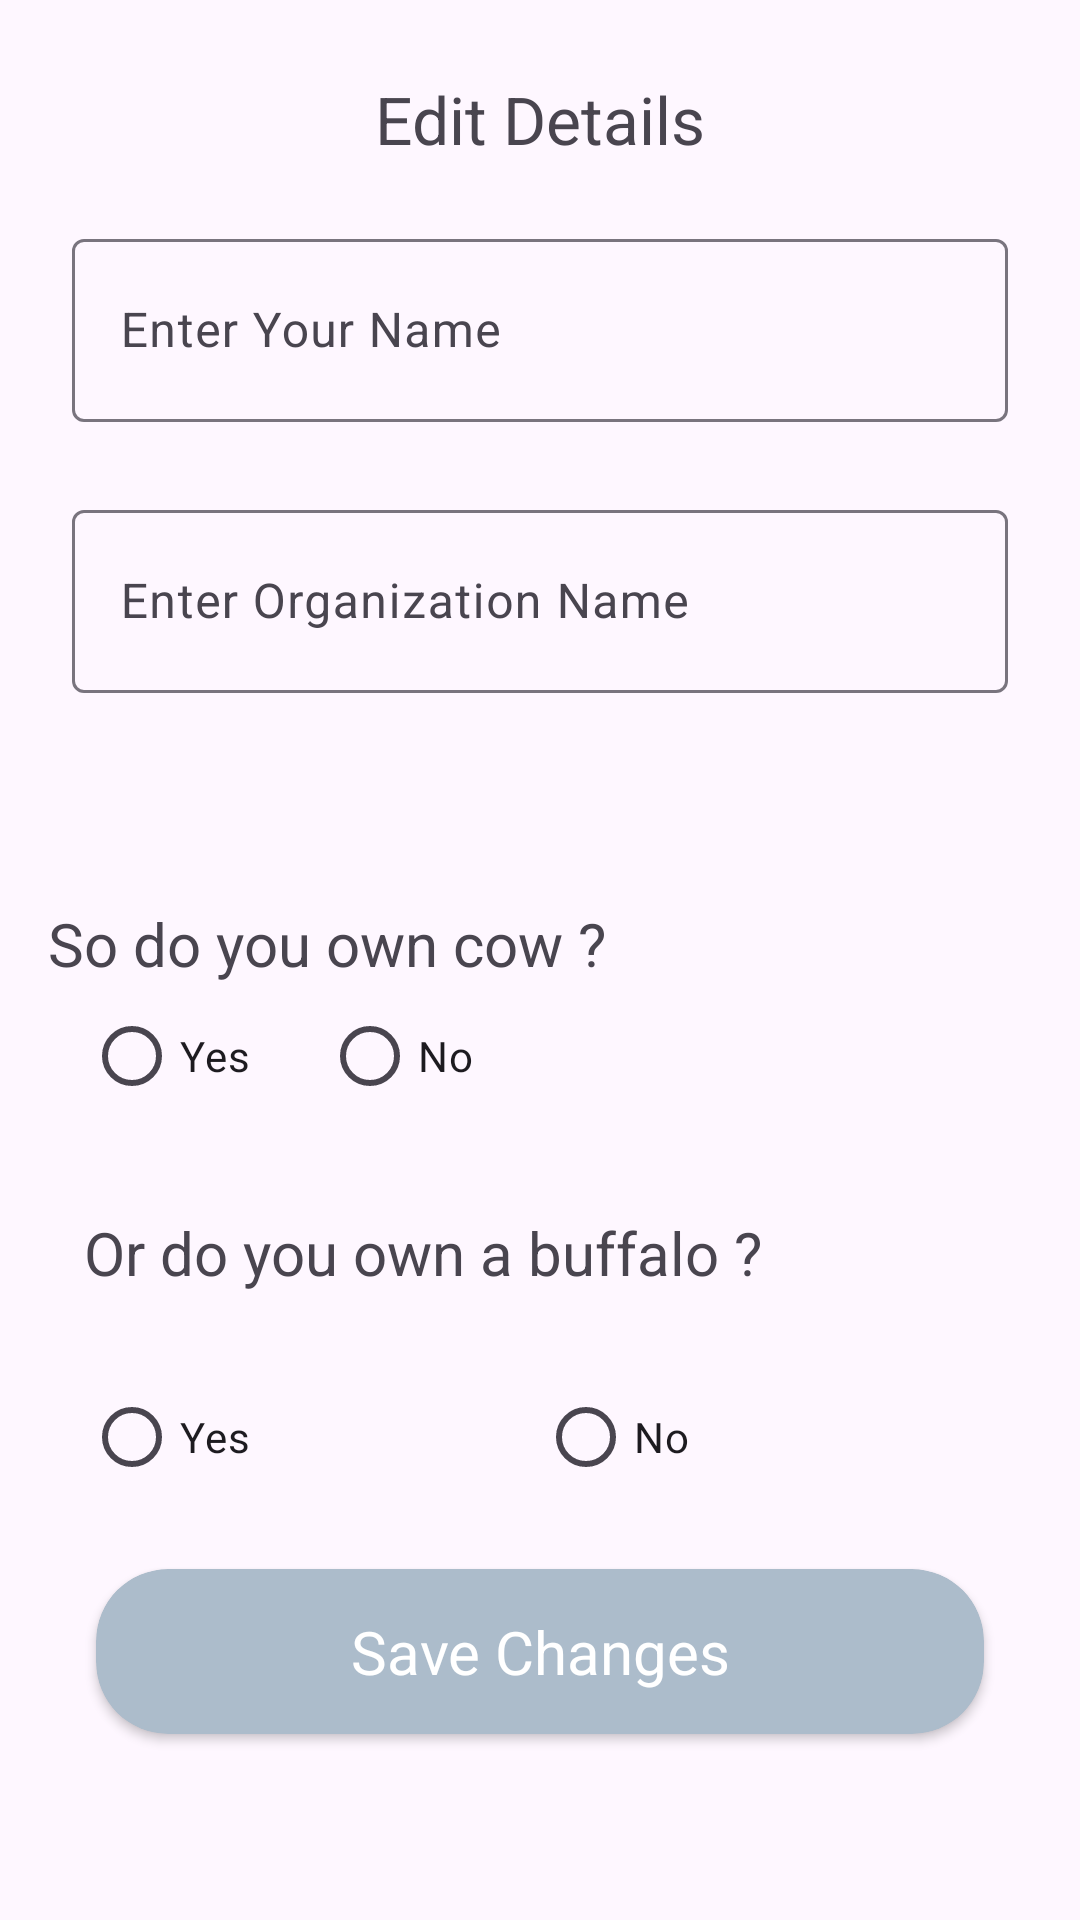

Android layout source for this screen:
<!-- AndroidManifest.xml: application theme Theme.MilkRevenueTracker -->
<!-- res/layout/fragment_setting.xml -->
<?xml version="1.0" encoding="utf-8"?>
<layout xmlns:android="http://schemas.android.com/apk/res/android"
    xmlns:tools="http://schemas.android.com/tools"
    xmlns:app="http://schemas.android.com/apk/res-auto"

    >


    <LinearLayout
        tools:context=".ui.SettingFragment"
        android:layout_width="match_parent"
        android:orientation="vertical"
        android:layout_height="match_parent">

        <ScrollView
            android:layout_width="match_parent"
            android:layout_height="match_parent">

            <LinearLayout
                android:layout_width="match_parent"
                android:layout_height="match_parent"
                android:orientation="vertical">
                <TextView
                    android:layout_width="match_parent"
                    android:textAlignment="center"
                    android:layout_height="wrap_content"
                    android:textSize="22dp"
                    android:layout_marginTop="25dp"

                    android:text="Edit Details" />

                <com.google.android.material.textfield.TextInputLayout
                    android:id="@+id/nameTextField"
                    android:layout_width="match_parent"
                    android:layout_height="wrap_content"
                    android:layout_marginStart="24dp"

                    android:layout_marginTop="20dp"
                    android:layout_marginEnd="24dp"
                    android:hint="Enter Your Name"
                    app:layout_constraintEnd_toEndOf="parent"
                    app:layout_constraintStart_toStartOf="parent"
                    app:layout_constraintTop_toBottomOf="@+id/textView">

                    <com.google.android.material.textfield.TextInputEditText
                        android:id="@+id/nameTextInput"
                        android:layout_width="match_parent"
                        android:layout_height="61dp">

                    </com.google.android.material.textfield.TextInputEditText>

                </com.google.android.material.textfield.TextInputLayout>

                <com.google.android.material.textfield.TextInputLayout
                    android:id="@+id/textInputLayout"
                    android:layout_width="match_parent"
                    android:layout_height="wrap_content"
                    android:layout_marginStart="24dp"
                    android:layout_marginTop="24dp"
                    android:layout_marginEnd="24dp"
                    android:hint="Enter Organization Name"
                    app:layout_constraintEnd_toEndOf="parent"
                    app:layout_constraintStart_toStartOf="parent"
                    app:layout_constraintTop_toBottomOf="@+id/nameTextField">

                    <com.google.android.material.textfield.TextInputEditText
                        android:id="@+id/orgTextInput"
                        android:layout_width="match_parent"
                        android:layout_height="61dp">

                    </com.google.android.material.textfield.TextInputEditText>

                </com.google.android.material.textfield.TextInputLayout>

                <TextView
                    android:id="@+id/textView3"
                    android:layout_width="wrap_content"
                    android:layout_height="wrap_content"
                    android:layout_marginStart="16dp"
                    android:layout_marginTop="70dp"
                    android:text="So do you own cow ?"
                    android:textSize="20dp"
                    app:layout_constraintBottom_toBottomOf="parent"
                    app:layout_constraintEnd_toEndOf="parent"
                    app:layout_constraintHorizontal_bias="0.104"
                    app:layout_constraintStart_toStartOf="parent"
                    app:layout_constraintTop_toBottomOf="@+id/textView4"
                    app:layout_constraintVertical_bias="0.042" />

                <LinearLayout
                    android:id="@+id/cowRadio"
                    android:layout_width="match_parent"
                    android:layout_height="wrap_content">


                    <RadioButton
                        android:id="@+id/radioButton"
                        android:layout_width="wrap_content"
                        android:layout_height="wrap_content"
                        android:layout_marginStart="28dp"
                        android:text="Yes"
                        app:layout_constraintBottom_toBottomOf="parent"
                        app:layout_constraintStart_toStartOf="parent"
                        app:layout_constraintTop_toBottomOf="@+id/textView3"
                        app:layout_constraintVertical_bias="0.028" />

                    <RadioButton
                        android:id="@+id/radioButtonNO"
                        android:layout_width="wrap_content"
                        android:layout_height="wrap_content"
                        android:layout_marginStart="24dp"
                        android:text="No"
                        app:layout_constraintBottom_toBottomOf="@+id/radioButton"
                        app:layout_constraintEnd_toEndOf="parent"
                        app:layout_constraintHorizontal_bias="0.285"
                        app:layout_constraintStart_toEndOf="@+id/radioButton"
                        app:layout_constraintTop_toBottomOf="@+id/textView3"
                        app:layout_constraintVertical_bias="1.0" />

                </LinearLayout>

                <TextView
                    android:id="@+id/textView2"
                    android:layout_width="wrap_content"
                    android:layout_height="wrap_content"
                    android:layout_marginStart="28dp"
                    android:layout_marginTop="28dp"
                    android:text="Or do you own a buffalo ?"
                    android:textSize="20dp"
                    app:layout_constraintStart_toStartOf="parent"
                    app:layout_constraintTop_toBottomOf="@+id/priceCowTextField" />

                <LinearLayout
                    android:id="@+id/bufRadio"

                    android:layout_width="match_parent"
                    android:layout_height="wrap_content">


                    <RadioButton
                        android:id="@+id/radioButton2"
                        android:layout_width="wrap_content"
                        android:layout_height="wrap_content"
                        android:layout_marginStart="28dp"
                        android:layout_marginTop="24dp"
                        android:text="Yes"
                        app:layout_constraintStart_toStartOf="parent"
                        app:layout_constraintTop_toBottomOf="@+id/textView2" />

                    <RadioButton
                        android:id="@+id/radioButton3"
                        android:layout_width="wrap_content"
                        android:layout_height="wrap_content"
                        android:layout_marginStart="96dp"
                        android:layout_marginTop="24dp"
                        android:text="No"
                        app:layout_constraintStart_toEndOf="@+id/radioButton2"
                        app:layout_constraintTop_toBottomOf="@+id/textView2" />


                </LinearLayout>


                <com.google.android.material.textfield.TextInputLayout
                    android:id="@+id/priceBufTextField"
                    android:layout_width="match_parent"
                    android:layout_height="wrap_content"
                    android:layout_marginStart="24dp"

                    android:layout_marginTop="16dp"
                    android:layout_marginEnd="24dp"
                    android:hint="Please enter price per liter Buffalo Milk"
                    android:visibility="gone"
                    app:layout_constraintBottom_toBottomOf="parent"
                    app:layout_constraintEnd_toEndOf="parent"
                    app:layout_constraintHorizontal_bias="0.0"
                    app:layout_constraintStart_toStartOf="parent"
                    app:layout_constraintTop_toBottomOf="@+id/radioButton3"
                    app:layout_constraintVertical_bias="0.067">

                    <com.google.android.material.textfield.TextInputEditText
                        android:id="@+id/priceBufTextInput"
                        android:layout_width="match_parent"
                        android:layout_height="61dp"
                        android:inputType="number">

                    </com.google.android.material.textfield.TextInputEditText>

                </com.google.android.material.textfield.TextInputLayout>

                <com.google.android.material.textfield.TextInputLayout
                    android:id="@+id/priceCowTextField"
                    android:layout_width="match_parent"
                    android:layout_height="wrap_content"

                    android:layout_marginStart="24dp"
                    android:layout_marginTop="24dp"
                    android:layout_marginEnd="24dp"
                    android:hint="Please enter price per liter Cow Milk"
                    android:visibility="gone"
                    app:layout_constraintEnd_toEndOf="parent"
                    app:layout_constraintStart_toStartOf="parent"
                    app:layout_constraintTop_toBottomOf="@+id/radioButtonNO">

                    <com.google.android.material.textfield.TextInputEditText
                        android:id="@+id/priceCowTextInput"
                        android:layout_width="match_parent"
                        android:layout_height="61dp"
                        android:inputType="number">

                    </com.google.android.material.textfield.TextInputEditText>


                </com.google.android.material.textfield.TextInputLayout>


                <androidx.cardview.widget.CardView
                    android:id="@+id/cardView"
                    android:layout_width="match_parent"
                    android:layout_height="wrap_content"
                    android:layout_marginStart="32dp"
                    android:layout_marginEnd="32dp"
                    app:cardCornerRadius="24dp"
                    android:layout_marginBottom="60dp"
                    app:layout_constraintBottom_toBottomOf="parent"
                    app:layout_constraintEnd_toEndOf="parent"
                    android:backgroundTint="#ACBCCB"

                    android:layout_marginTop="20dp"
                    app:layout_constraintHorizontal_bias="0.498"
                    app:layout_constraintStart_toStartOf="parent"
                    app:layout_constraintTop_toBottomOf="@+id/priceBufTextField"
                    app:layout_constraintVertical_bias="0.993">


                    <TextView
                        android:layout_width="match_parent"
                        android:layout_height="55dp"
                        android:gravity="center"
                        android:text="Save Changes"
                        android:textAlignment="center"
                        android:textColor="#fff"
                        android:textSize="20dp" />
                </androidx.cardview.widget.CardView>

            </LinearLayout>

        </ScrollView>


    </LinearLayout>

</layout>
<!-- resources referenced by this layout -->
<resources>
  <style name="Theme.MilkRevenueTracker" parent="Base.Theme.MilkRevenueTracker" />
  <style name="Base.Theme.MilkRevenueTracker" parent="Theme.Material3.DayNight.NoActionBar">
          
          
      </style>
</resources>
